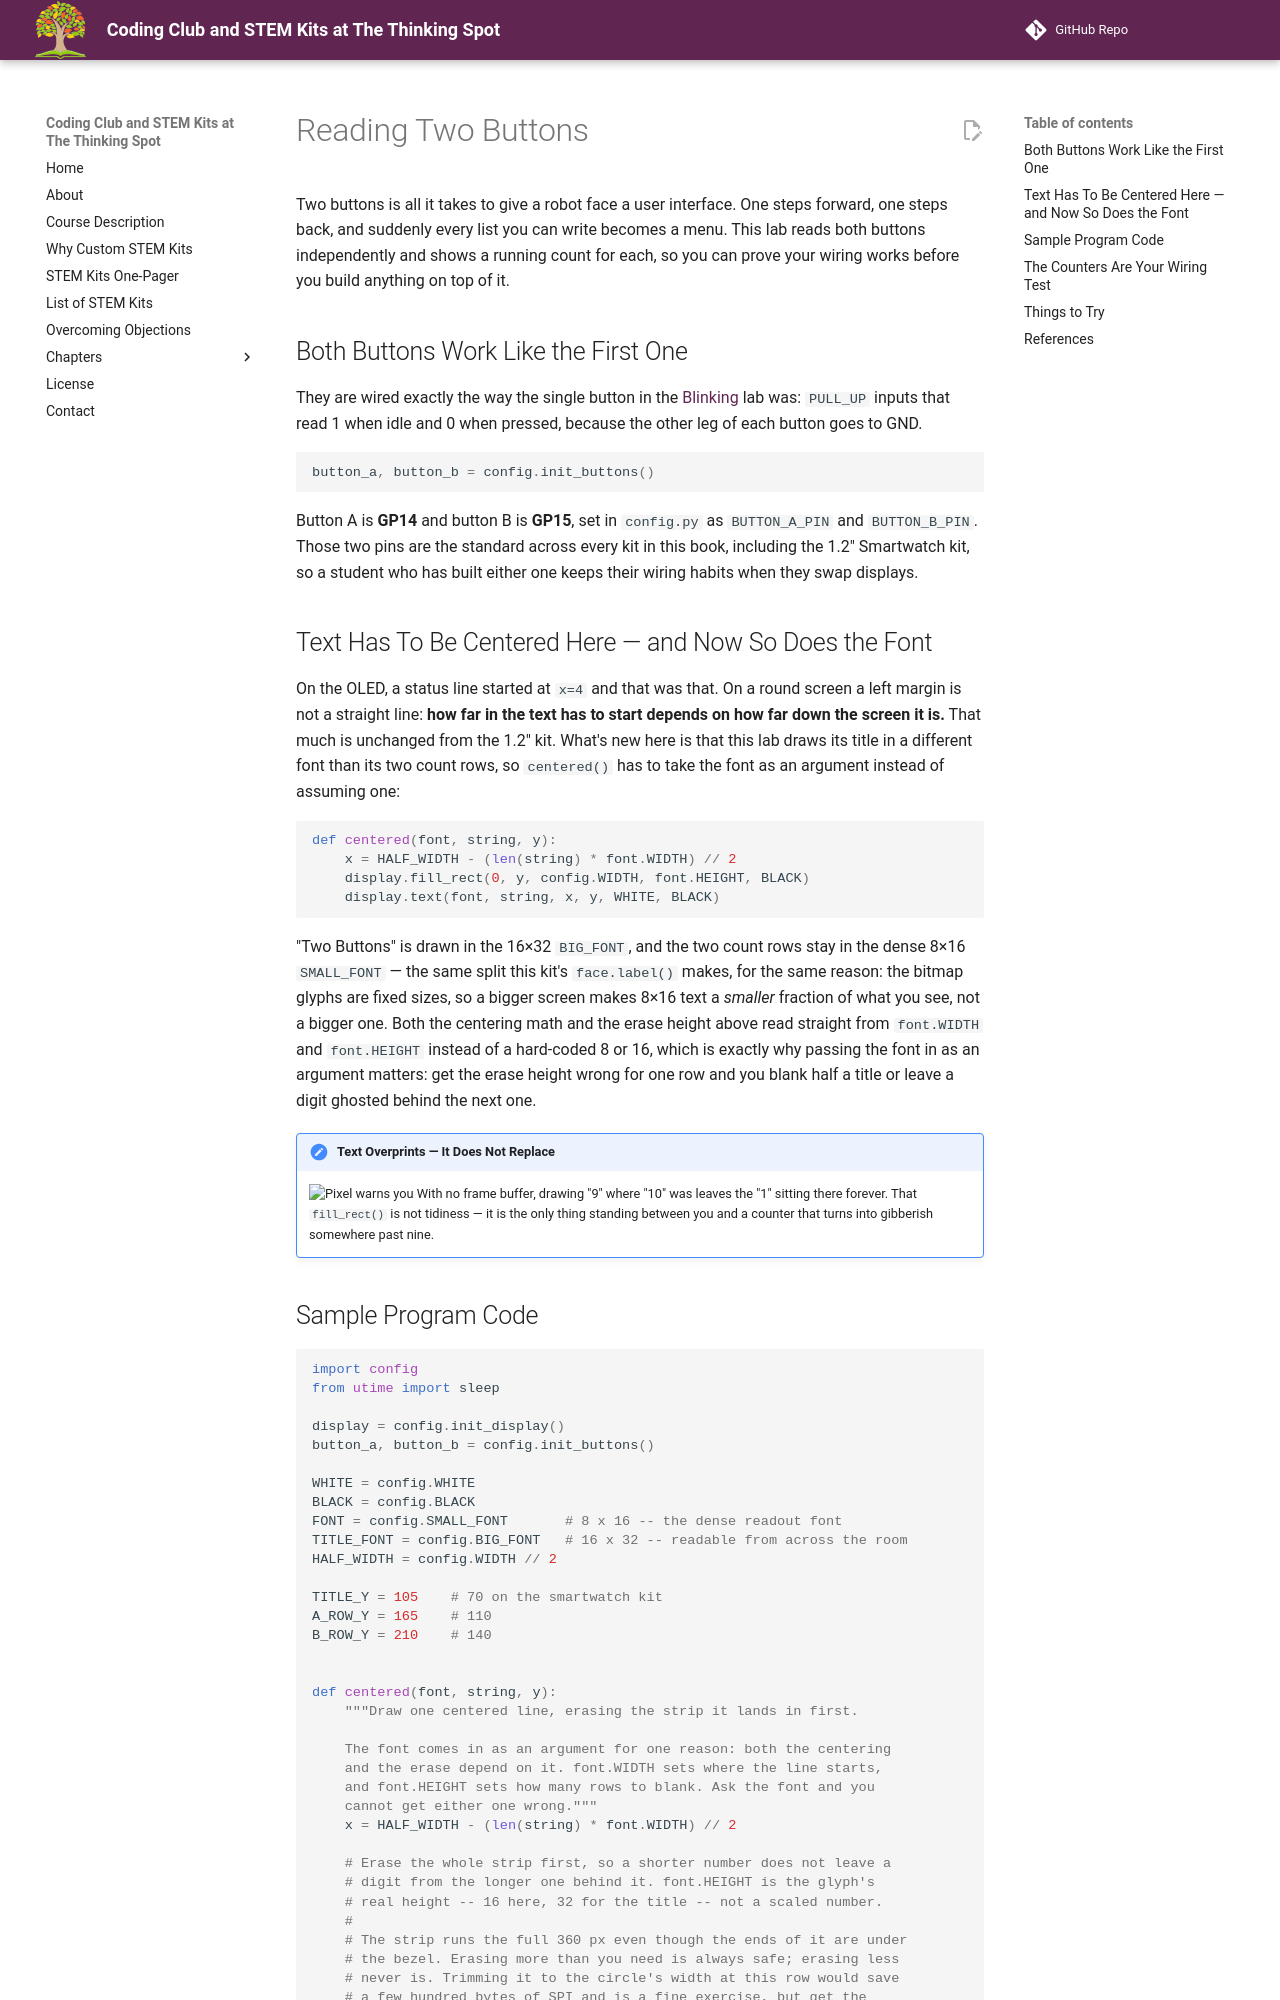

repository: dmccreary/thinking-spot-demos · page: kits/sw-gc9b72/buttons/index.html · generator: mkdocs

# Reading Two Buttons

Two buttons is all it takes to give a robot face a user interface. One steps forward, one steps
back, and suddenly every list you can write becomes a menu. This lab reads both buttons
independently and shows a running count for each, so you can prove your wiring works before you
build anything on top of it.

## Both Buttons Work Like the First One

They are wired exactly the way the single button in the [Blinking](../blink/index.md) lab was:
`PULL_UP` inputs that read 1 when idle and 0 when pressed, because the other leg of each button
goes to GND.

```py
button_a, button_b = config.init_buttons()
```

Button A is **GP14** and button B is **GP15**, set in `config.py` as `BUTTON_A_PIN` and
`BUTTON_B_PIN`. Those two pins are the standard across every kit in this book, including the 1.2"
Smartwatch kit, so a student who has built either one keeps their wiring habits when they swap
displays.

## Text Has To Be Centered Here — and Now So Does the Font

On the OLED, a status line started at `x=4` and that was that. On a round screen a left margin is
not a straight line: **how far in the text has to start depends on how far down the screen it is.**
That much is unchanged from the 1.2" kit. What's new here is that this lab draws its title in a
different font than its two count rows, so `centered()` has to take the font as an argument instead
of assuming one:

```py
def centered(font, string, y):
    x = HALF_WIDTH - (len(string) * font.WIDTH) // 2
    display.fill_rect(0, y, config.WIDTH, font.HEIGHT, BLACK)
    display.text(font, string, x, y, WHITE, BLACK)
```

"Two Buttons" is drawn in the 16×32 `BIG_FONT`, and the two count rows stay in the dense 8×16
`SMALL_FONT` — the same split this kit's `face.label()` makes, for the same reason: the bitmap
glyphs are fixed sizes, so a bigger screen makes 8×16 text a *smaller* fraction of what you see, not
a bigger one. Both the centering math and the erase height above read straight from `font.WIDTH`
and `font.HEIGHT` instead of a hard-coded 8 or 16, which is exactly why passing the font in as an
argument matters: get the erase height wrong for one row and you blank half a title or leave a
digit ghosted behind the next one.

!!! mascot-warning "Text Overprints — It Does Not Replace"
    ![Pixel warns you](../../../img/mascot/warning.png){ class="mascot-admonition-img" }
    With no frame buffer, drawing "9" where "10" was leaves the "1" sitting there forever. That `fill_rect()` is not tidiness — it is the only thing standing between you and a counter that turns into gibberish somewhere past nine.
